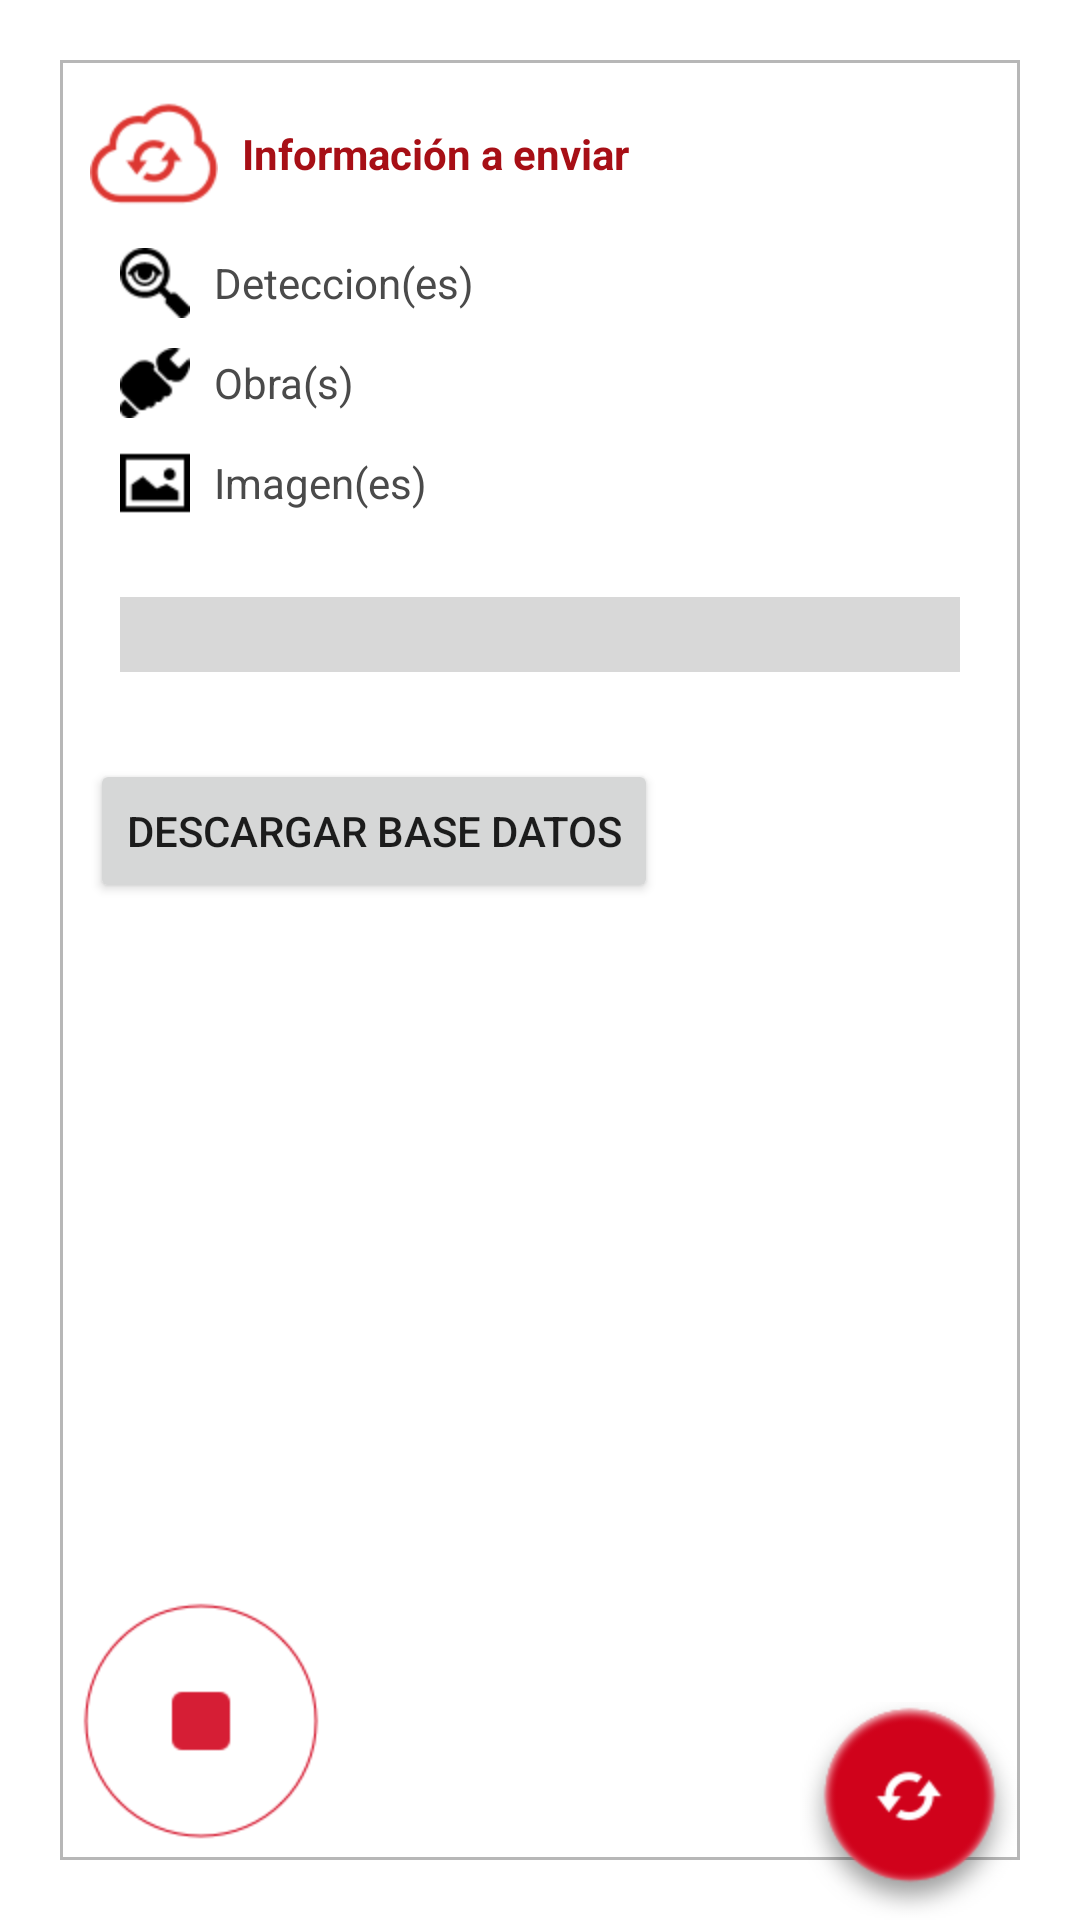

Write the Android layout XML for this screen, with the resource values it uses.
<!-- AndroidManifest.xml: application theme AppTheme -->
<!-- res/layout/fragment_synchronization.xml -->
<?xml version="1.0" encoding="utf-8"?>

<FrameLayout xmlns:android="http://schemas.android.com/apk/res/android"
    android:layout_width="match_parent"
    android:layout_height="match_parent"
    android:background="@color/white"
    android:keepScreenOn="true">

    <LinearLayout
        android:layout_width="match_parent"
        android:layout_height="match_parent"
        android:layout_marginBottom="@dimen/margin_padding_general"
        android:layout_marginTop="@dimen/margin_padding_general"
        android:layout_marginRight="@dimen/margin_padding_general"
        android:layout_marginLeft="@dimen/margin_padding_general"
        android:background="@drawable/field_set_grey"
        android:orientation="vertical">

        <LinearLayout
            android:layout_width="match_parent"
            android:layout_height="match_parent"
            android:layout_marginRight="@dimen/margin_general"
            android:layout_marginLeft="@dimen/margin_general"
            android:layout_marginBottom="@dimen/margin_general"
            android:layout_marginTop="@dimen/margin_general"
            android:orientation="vertical">

            <TextView android:layout_width="match_parent"
                android:layout_height="wrap_content"
                android:layout_gravity="left|center_vertical"
                android:drawableLeft="@mipmap/icon_sincronizar_file"
                android:drawablePadding="8dp"
                android:gravity="left|center_vertical"
                android:text="@string/titulo_file_sincro"
                android:textAppearance="@style/font_size_medio_bold"
                android:textColor="@color/red" />

            <LinearLayout
                android:layout_width="match_parent"
                android:layout_height="wrap_content"
                android:layout_marginLeft="@dimen/margin_general"
                android:orientation="horizontal">

                <TextView
                    android:id="@+id/number_deteccion"
                    android:layout_width="wrap_content"
                    android:layout_height="wrap_content"
                    android:layout_marginTop="@dimen/margin_general"
                    android:layout_marginRight="3dp"
                    android:drawableLeft="@mipmap/icon_deteccion"
                    android:drawablePadding="5dp"
                    android:gravity="left|center_vertical"
                    android:textAppearance="@style/font_size_medio"  />

                <TextView
                     android:layout_width="wrap_content"
                    android:layout_height="wrap_content"
                    android:layout_marginTop="@dimen/margin_general"
                    android:layout_marginRight="@dimen/margin_general"
                    android:gravity="left|center_vertical"
                    android:text="@string/name_send_deteccion"
                    android:textAppearance="@style/font_size_medio"  />



            </LinearLayout>

            <LinearLayout
                android:layout_width="match_parent"
                android:layout_height="wrap_content"
                android:layout_marginLeft="@dimen/margin_general"
                android:orientation="horizontal">

                <TextView
                    android:id="@+id/number_obra"
                    android:layout_width="wrap_content"
                    android:layout_height="wrap_content"
                    android:layout_marginTop="@dimen/margin_general"
                    android:layout_marginRight="3dp"
                    android:drawableLeft="@mipmap/icon_obra"
                    android:drawablePadding="5dp"
                    android:gravity="left|center_vertical"
                    android:textAppearance="@style/font_size_medio"  />

                <TextView
                    android:layout_width="wrap_content"
                    android:layout_height="wrap_content"
                    android:layout_marginTop="@dimen/margin_general"
                    android:layout_marginRight="@dimen/margin_general"
                    android:gravity="left|center_vertical"
                    android:text="@string/name_send_obra"
                    android:textAppearance="@style/font_size_medio"  />



            </LinearLayout>

            <LinearLayout
                android:layout_width="match_parent"
                android:layout_height="wrap_content"
                android:layout_marginLeft="@dimen/margin_general"
                android:orientation="horizontal">

                <TextView
                    android:id="@+id/number_images"
                    android:layout_width="wrap_content"
                    android:layout_height="wrap_content"
                    android:layout_marginTop="@dimen/margin_general"
                    android:layout_marginRight="3dp"
                    android:drawableLeft="@mipmap/icon_picture"
                    android:drawablePadding="5dp"
                    android:gravity="left|center_vertical"
                    android:textAppearance="@style/font_size_medio"  />

                <TextView
                    android:layout_width="wrap_content"
                    android:layout_height="wrap_content"
                    android:layout_marginTop="@dimen/margin_general"
                    android:layout_marginRight="@dimen/margin_general"
                    android:gravity="left|center_vertical"
                    android:text="@string/name_send_image"
                    android:textAppearance="@style/font_size_medio"  />



            </LinearLayout>



            <TextView
                android:id="@+id/lbl_msg_send"
                android:layout_width="wrap_content"
                android:layout_height="wrap_content"
                android:layout_marginTop="@dimen/margin_general"
                android:layout_marginRight="@dimen/margin_general"
                android:layout_marginLeft="@dimen/margin_general"
                android:gravity="left|center_vertical"
                android:textAppearance="@style/font_size_small"
                android:textColor="@color/grey" />


            <ProgressBar
                android:id="@+id/progress_bar_sincro"
                style="@style/style_custom_bar_horizontal"
                android:layout_width="match_parent"
                android:layout_height="@dimen/height_progress_bar"
                android:layout_marginRight="@dimen/margin_general"
                android:layout_marginLeft="@dimen/margin_general"
                android:max="100" />

            <TextView
                android:id="@+id/lbl_progress_send"
                android:layout_width="match_parent"
                android:layout_height="wrap_content"
                android:gravity="right|center_vertical"
                android:layout_marginRight="@dimen/margin_general"
                android:layout_marginLeft="@dimen/margin_general"
                android:textAppearance="@style/font_size_medio"
                android:textColor="@color/grey" />


            <Button
                android:id="@+id/btnDescargar"
                android:layout_width="wrap_content"
                android:layout_height="wrap_content"
                android:text="Descargar Base Datos"
                android:onClick="downloadDB"/>
        </LinearLayout>

    </LinearLayout>

    <ImageButton
        android:id="@+id/button_send"
        android:layout_width="wrap_content"
        android:layout_height="wrap_content"
        android:layout_gravity="right|bottom"
        android:layout_marginRight="@dimen/margin_padding_general"
        android:background="@drawable/hover_button_send"
        android:contentDescription="@string/name_img" />


    <ImageButton
        android:id="@+id/button_cancel"
        android:layout_width="wrap_content"
        android:layout_height="wrap_content"
        android:layout_gravity="left|bottom"
        android:layout_marginLeft="@dimen/margin_padding_general"
        android:layout_marginBottom="@dimen/margin_padding_general"
        android:background="@drawable/hover_button_cancel"
        android:contentDescription="@string/name_img" />

</FrameLayout>
<!-- resources referenced by this layout -->
<resources>
  <color name="grey">#4A4A4A</color>
  <color name="red">#A70F16</color>
  <color name="white">#FFFFFF</color>
  <dimen name="height_progress_bar">25dp</dimen>
  <dimen name="margin_general">10dp</dimen>
  <dimen name="margin_padding_general">20dp</dimen>
  <!-- drawable field_set_grey (drawable) -->
  <?xml version="1.0" encoding="utf-8"?>
  
  <shape xmlns:android="http://schemas.android.com/apk/res/android"
      android:shape="rectangle">
  
      <solid android:color="@color/transparente" />
      <stroke android:width="1dp" android:color="@color/grey_light" />
  
  
  </shape>
  <!-- drawable hover_button_cancel (drawable) -->
  <?xml version="1.0" encoding="utf-8"?>
  <selector xmlns:android="http://schemas.android.com/apk/res/android">
      <item android:drawable="@mipmap/hover_cancel_button" android:state_pressed="true" />
      <item android:drawable="@mipmap/hover_cancel_button" android:state_focused="true" />
      <item android:drawable="@mipmap/cancel_button" />
  </selector>
  <!-- drawable hover_button_send (drawable) -->
  <?xml version="1.0" encoding="utf-8"?>
  
  <selector xmlns:android="http://schemas.android.com/apk/res/android">
      <item android:drawable="@mipmap/hover_icon_sincronizar_send" android:state_pressed="true" />
      <item android:drawable="@mipmap/hover_icon_sincronizar_send" android:state_focused="true" />
      <item android:drawable="@mipmap/icon_sincronizar_send" />
  </selector>
  <!-- mipmap icon_obra: png bitmap (mipmap-hdpi, 641 bytes) -->
  <!-- mipmap icon_picture: png bitmap (mipmap-hdpi, 389 bytes) -->
  <string name="name_img">imagen</string>
  <string name="name_send_deteccion">Deteccion(es) </string>
  <string name="name_send_image">Imagen(es) </string>
  <string name="name_send_obra">Obra(s)</string>
  <string name="titulo_file_sincro">Información a enviar</string>
  <style name="font_size_medio">
          <item name="android:textSize">@dimen/size_font_medio</item>
          <item name="android:textColor">@color/grey</item>
      </style>
  <style name="font_size_medio_bold" parent="font_size_medio">
          <item name="android:textStyle">bold</item>
          <item name="android:textColor">@color/white</item>
      </style>
  <style name="font_size_small">
          <item name="android:textSize">@dimen/size_font_small</item>
          <item name="android:textColor">@color/grey</item>
  
      </style>
  <style name="style_custom_bar_horizontal">
          <item name="android:indeterminateOnly">false</item>
          <item name="android:progressDrawable">@drawable/progress_bar_horizontal_grey_black</item>
          <item name="android:layout_marginBottom">@dimen/margin_general</item>
  
          <item name="android:minHeight">30dip</item>
          <item name="android:maxHeight">40dip</item>
      </style>
  <style name="AppTheme" parent="Theme.AppCompat.Light.NoActionBar">
          
          <item name="colorPrimaryDark">@color/black</item>
      </style>
  <color name="transparente">#00FFFFFF</color>
  <color name="grey_light">#B7B7B7</color>
  <dimen name="size_font_medio">14sp</dimen>
  <dimen name="size_font_small">12sp</dimen>
  <!-- drawable progress_bar_horizontal_grey_black (drawable) -->
  <?xml version="1.0" encoding="utf-8"?>
  
  <layer-list
      xmlns:android="http://schemas.android.com/apk/res/android">
      <item
          android:id="@android:id/background">
          <shape>
  
              <gradient
                  android:startColor="@color/grey_bar"
                  android:endColor="@color/grey_bar"
                  android:angle="270" />
          </shape>
      </item>
  
      <item
          android:id="@android:id/progress">
          <clip>
              <shape>
  
                  <gradient
                      android:startColor="@color/black"
                      android:endColor="@color/black"
                      android:angle="90" />
              </shape>
          </clip>
      </item>
  </layer-list>
  <color name="black">#000000</color>
  <color name="grey_bar">#D8D8D8</color>
</resources>
